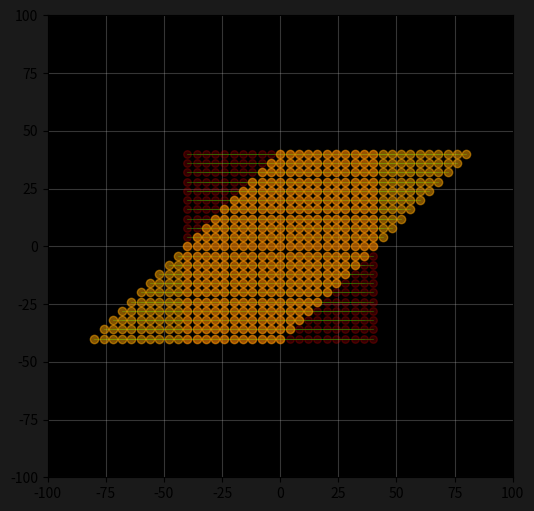

The matplotlib source for this figure:
import numpy as np
import matplotlib.pyplot as plt

_2d_TM = lambda a,b,c,d: np.array([[a,b],
                                   [c,d]])

def _2d_lin_trans(M,xylim=50):
    
    x = np.arange(-40, 41, 4)
    y = np.arange(-40, 41, 4)
    X, Y = np.meshgrid(x, y)
    coordinates = np.column_stack((X.ravel(), Y.ravel()))
    v = coordinates.T    
    v_t = M @ v
    
    plt.rcParams['figure.facecolor'] = '.1'
    plt.figure(figsize=(6,6))
    plt.axes().set_facecolor('black')
    plt.scatter(v[0, :], v[1, :], c='red', zorder=2, s=30, alpha=.2)
    plt.scatter(v_t[0, :], v_t[1, :], c='orange', zorder=2, alpha=.5)
    for i in range(v.shape[1]):
        plt.plot([v[0, i], v_t[0, i]], [v[1, i], v_t[1, i]],c='green',linewidth=.5, zorder=1)

    plt.axhline(y=0, color='black',zorder=0)
    plt.axvline(x=0, color='black',zorder=0)
    plt.xlim(-xylim, xylim)
    plt.ylim(-xylim, xylim)
    plt.grid(alpha=.3)
    plt.show()    


TM = _2d_TM(1,1,0,1)

_2d_lin_trans(TM,xylim=100)


